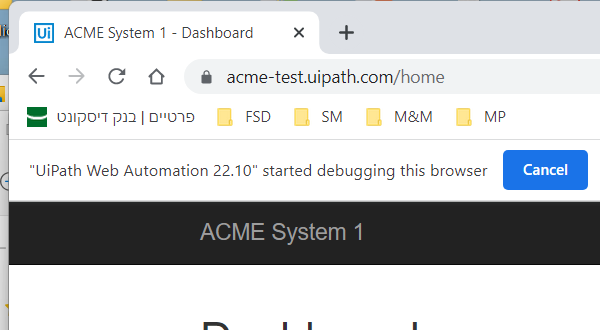
Task: Robotic Enterprise Framework
Workflow: System1_NavigateTo_WorkItems

Step 1: Attach Browser - Dashboard Page in window 'ACME System 1 - Dashboard' (chrome.exe)

Step 2: click on the button 'Work Items' (no picture)

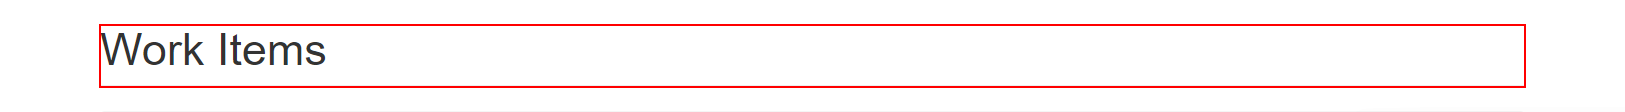
Step 3: find the heading 'Work Items      ...' in window 'ACME System 1 - Work Items' (chrome.exe)
